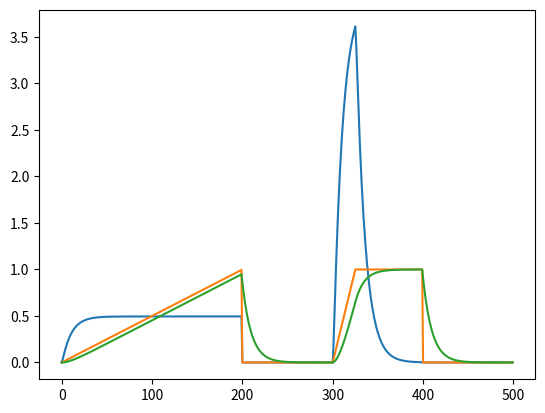

Here is the Python script that generated this plot:
import numpy as np
import matplotlib.pyplot as plt
import copy
def rk4(h, y, inputs, f):

    k1 = f(y, inputs)
    k2 = f([y[0] + h / 2 * k1[0], y[1] + h / 2 * k1[1]], inputs)
    k3 = f([y[0] + h / 2 * k2[0], y[1] + h / 2 * k2[1]], inputs)
    k4 = f([y[0] + h * k3[0], y[1] + h * k3[1]], inputs)

    y_new = [y[0] + h / 6 * (k1[0] + 2 * k2[0] + 2 * k3[0] + k4[0]), 
             y[1] + h / 6 * (k1[1] + 2 * k2[1] + 2 * k3[1] + k4[1])]
    
    return y_new

class KC_DAN():
    def __init__(self, Input=1, Initstate=[0,0]):
        self.Input = Input
        self.state = Initstate
        self.last_state = Initstate
        self.dt = 1
        
    def derivative(self, state, Input):
        V, b = state
        # DV = Input - b
        # Db = 2 * V - 0.01 # -V0
        DV = (Input - b - 1*V)
        Db = 0.1*(Input - b) # -V0
        return [DV, Db]

    def step(self):
        state_new = rk4(self.dt, self.state, self.Input, self.derivative)
        self.last_state = copy.deepcopy(self.state)
        self.state = state_new
        return state_new

if __name__ == "__main__":
    kc_dan = KC_DAN()
    t = range(500)
    state_list = list()
    input_list = list()
    state_list_b = []
    for i in t:
        if i < 200:
            kc_dan.Input = 0.5 * i / 100
        elif 200 <= i < 300 :
            kc_dan.Input = 0
        elif 300 <= i < 325:
            kc_dan.Input = 4 * (i - 300) / 100
        # elif 325 <= i < 350:
        #     kc_dan.Input = 1 - 4 * (i -325) / 100
        elif 325<= i < 400:
            kc_dan.Input = 1    
        else:
            kc_dan.Input = 0
        input_list.append(kc_dan.Input)
        kc_dan.step()
        state_list.append(kc_dan.state[0])
        state_list_b.append(kc_dan.state[1])
    # plt.plot(t, np.exp(np.array(state_list)*10) /35)
    state_list_np = np.array(state_list)*10
    state_list_np[state_list_np<0]=0
    plt.figure()
    plt.plot(t, state_list_np)
    plt.plot(t, input_list)
    plt.plot(t,state_list_b)
    plt.show()
